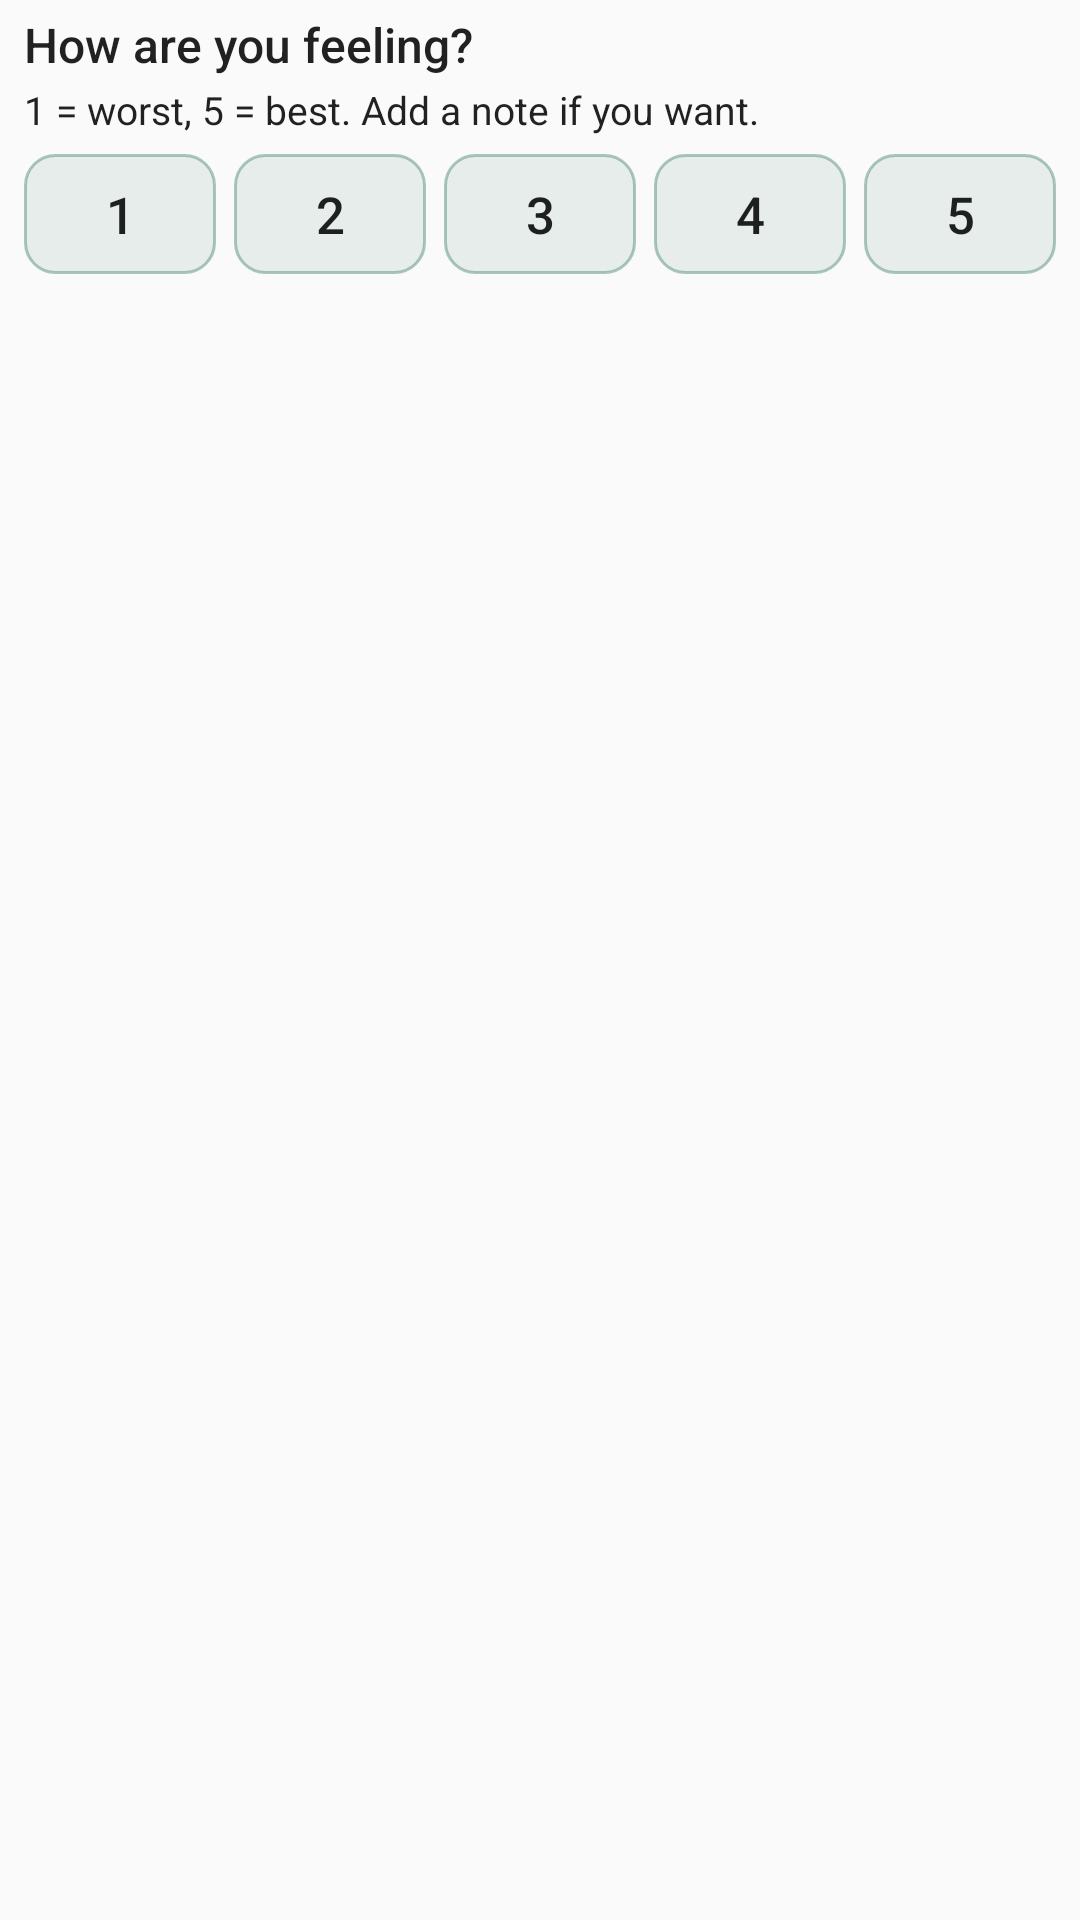

This screen was rendered from an Android layout file. Write that file and the resources it references.
<!-- AndroidManifest.xml: application theme Theme.LocalJournal -->
<!-- res/layout/notification_mood_prompt_expanded.xml -->
<?xml version="1.0" encoding="utf-8"?>
<LinearLayout xmlns:android="http://schemas.android.com/apk/res/android"
    android:layout_width="match_parent"
    android:layout_height="wrap_content"
    android:orientation="vertical"
    android:paddingStart="8dp"
    android:paddingTop="4dp"
    android:paddingEnd="8dp"
    android:paddingBottom="4dp">

    <TextView
        android:layout_width="match_parent"
        android:layout_height="wrap_content"
        android:maxLines="1"
        android:text="How are you feeling?"
        android:textSize="16sp"
        style="@style/TextAppearance.Compat.Notification.Title" />

    <TextView
        android:layout_width="match_parent"
        android:layout_height="wrap_content"
        android:layout_marginTop="2dp"
        android:maxLines="1"
        android:text="1 = worst, 5 = best. Add a note if you want."
        android:textSize="13sp"
        style="@style/TextAppearance.Compat.Notification" />

    <LinearLayout
        android:layout_width="match_parent"
        android:layout_height="44dp"
        android:layout_marginTop="4dp"
        android:gravity="center_vertical"
        android:orientation="horizontal">

        <TextView
            android:id="@+id/rating_1"
            android:layout_width="0dp"
            android:layout_height="40dp"
            android:layout_marginEnd="3dp"
            android:layout_weight="1"
            android:background="@drawable/notification_rating_button"
            android:contentDescription="Mood rating 1 of 5, worst"
            android:gravity="center"
            android:text="1"
            android:textSize="17sp"
            style="@style/TextAppearance.Compat.Notification.Title" />

        <TextView
            android:id="@+id/rating_2"
            android:layout_width="0dp"
            android:layout_height="40dp"
            android:layout_marginStart="3dp"
            android:layout_marginEnd="3dp"
            android:layout_weight="1"
            android:background="@drawable/notification_rating_button"
            android:contentDescription="Mood rating 2 of 5"
            android:gravity="center"
            android:text="2"
            android:textSize="17sp"
            style="@style/TextAppearance.Compat.Notification.Title" />

        <TextView
            android:id="@+id/rating_3"
            android:layout_width="0dp"
            android:layout_height="40dp"
            android:layout_marginStart="3dp"
            android:layout_marginEnd="3dp"
            android:layout_weight="1"
            android:background="@drawable/notification_rating_button"
            android:contentDescription="Mood rating 3 of 5"
            android:gravity="center"
            android:text="3"
            android:textSize="17sp"
            style="@style/TextAppearance.Compat.Notification.Title" />

        <TextView
            android:id="@+id/rating_4"
            android:layout_width="0dp"
            android:layout_height="40dp"
            android:layout_marginStart="3dp"
            android:layout_marginEnd="3dp"
            android:layout_weight="1"
            android:background="@drawable/notification_rating_button"
            android:contentDescription="Mood rating 4 of 5"
            android:gravity="center"
            android:text="4"
            android:textSize="17sp"
            style="@style/TextAppearance.Compat.Notification.Title" />

        <TextView
            android:id="@+id/rating_5"
            android:layout_width="0dp"
            android:layout_height="40dp"
            android:layout_marginStart="3dp"
            android:layout_weight="1"
            android:background="@drawable/notification_rating_button"
            android:contentDescription="Mood rating 5 of 5, best"
            android:gravity="center"
            android:text="5"
            android:textSize="17sp"
            style="@style/TextAppearance.Compat.Notification.Title" />

    </LinearLayout>

</LinearLayout>
<!-- resources referenced by this layout -->
<resources>
  <!-- drawable notification_rating_button (drawable) -->
  <?xml version="1.0" encoding="utf-8"?>
  <shape xmlns:android="http://schemas.android.com/apk/res/android"
      android:shape="rectangle">
      <solid android:color="#1A347567" />
      <stroke
          android:width="1dp"
          android:color="#66347567" />
      <corners android:radius="10dp" />
  </shape>
  <style name="Theme.LocalJournal" parent="android:Theme.Material.Light.NoActionBar" />
</resources>
